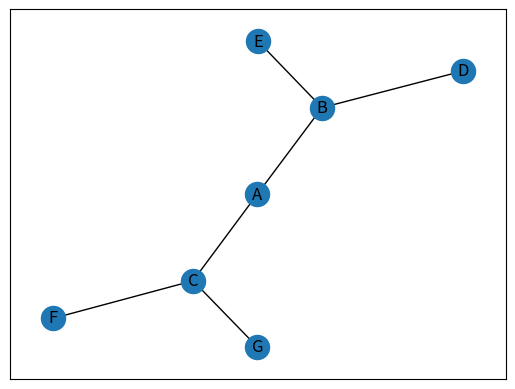
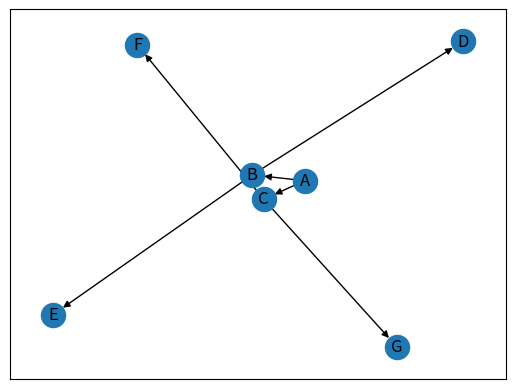
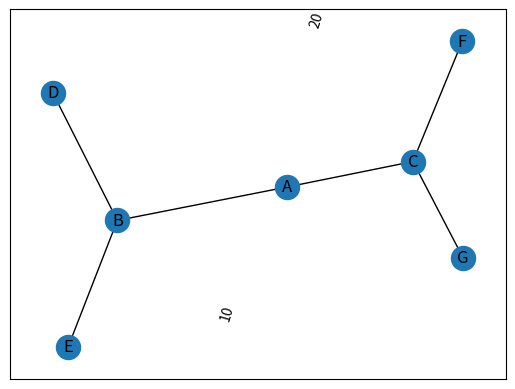

Python code for these plots, in order:
# -*- coding: utf-8 -*-
'''
networkx 文档
https://networkx.org/documentation/latest/reference/index.html
'''

import networkx as nx
from matplotlib import pyplot as plt
import numpy as np

if __name__ == '__main__':
    # 无向图
    G = nx.Graph()
    G.add_edges_from([('A', 'B'), ('A', 'C'), ('B', 'D'), ('B', 'E'), ('C', 'F'), ('C', 'G')])
    nx.draw_networkx(G)
    plt.show()

    # 有向图
    DG = nx.DiGraph()
    DG.add_edges_from([('A', 'B'), ('A', 'C'), ('B', 'D'), ('B', 'E'), ('C', 'F'), ('C', 'G')])
    nx.draw_networkx(DG)
    plt.show()

    # 加权图
    # 在 networkx 中，图的边用一个包含起点和终点节点的元组以及一个指定边权重的字典来定义的
    WG = nx.Graph()
    WG.add_edges_from([('A', 'B', {"weight": 10}), ('A', 'C', {"weight": 20}),
                       ('B', 'D', {"weight": 30}), ('B', 'E', {"weight": 40}),
                       ('C', 'F', {"weight": 50}), ('C', 'G', {"weight": 60})])
    labels = nx.get_edge_attributes(WG, 'weight')
    nx.draw_networkx(WG)
    nx.draw_networkx_edge_labels(WG, pos=nx.spring_layout(WG), edge_labels=labels)
    plt.show()

    # 简化加权图
    WG = nx.Graph()
    edges=[['A', 'B',1],
           ['B', 'D',2],
           ['C', 'F',3]]
    G.add_weighted_edges_from(edges)
    # 图的属性
    print('nodes:')
    print(G.number_of_nodes())
    print('edges:')
    print(G.number_of_edges())
    # 边集 list
    print(G.edges)
    # 点集 list
    print(G.nodes)
    # 每个节点的度 dict
    print(nx.degree(G))
    # 图的平均度
    # 获取网络的度, 并转为字典类型
    d = dict(nx.degree(G))
    # 计算网络的平均度=节点度之和/结点个数
    # print(d.values())
    d_avg = np.sum(list(d.values())) / len(G.nodes)
    print(d_avg)
    # 图的平均边权重
    # 获取图的邻接矩阵，获取的是边
    As = nx.adjacency_matrix(G)
    # 将边转为二维矩阵
    A = As.todense()
    # 查看邻接矩阵
    # print(A)
    avg_w = np.sum(A) / G.number_of_edges()
    print(avg_w)
    # 平均集聚系数
    print(nx.average_clustering(G))
    # 全局集聚系数
    print(nx.transitivity(G))

    # 入度 出度
    G = nx.Graph()
    G.add_edges_from([('A', 'B'), ('A', 'C'), ('B', 'D'), ('B', 'E'), ('C', 'F'), ('C', 'G')])
    print(f"deg(A) = {G.degree['A']}")
    DG = nx.DiGraph()
    DG.add_edges_from([('A', 'B'), ('A', 'C'), ('B', 'D'), ('B', 'E'), ('C', 'F'), ('C', 'G')])
    print(f"deg^-(A) = {DG.in_degree['A']}")
    print(f"deg^+(A) = {DG.out_degree['A']}")
